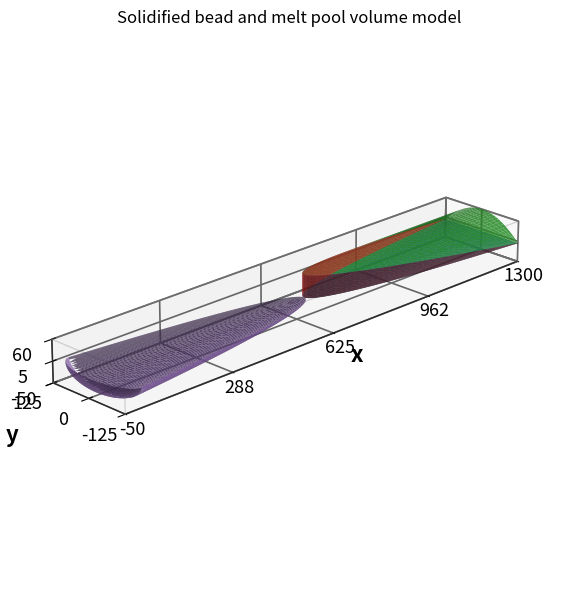

This chart was generated by the following Python code: (Note: this script raises an exception after producing the figure.)
from pathlib import Path
import numpy as np
import matplotlib.pyplot as plt
from mpl_toolkits.mplot3d import Axes3D  # noqa: F401 (registers 3D projection)
from itertools import combinations

# ------------------------------------------------------------------
# Parameters
# ------------------------------------------------------------------
# Solidified bead (above the substrate surface, z >= 0) - as in melt_bead_model.py
L_bead, W_bead, H_bead = 700, 250, 60
n_bead = 60

# Melt pool (below the substrate surface, z <= 0) - as in plot_mp.py. Reuses
# the bead's own L and W so the two shapes' z=0 profiles share one scale;
# d_pool is the only pool-specific parameter (its keyhole depth).
L_pool, W_pool, d_pool = L_bead, W_bead, 50
n_pool = 80

def scale(y, W):
    """Parabolic taper factor: 1 at y=0, 0 at y=+-W/2."""
    return 1 - 4 * y**2 / W**2

# ------------------------------------------------------------------
# Pool: built in its native frame (nose at +d_pool, tail tip at
# d_pool-L_pool, both relative to the deep point at 0), then mirrored
# through the origin (x -> -x) so it points the same way the bead's
# tip does. Reusing L_pool=L_bead and W_pool=W_bead means the pool
# tail's reach (L_pool-d_pool) equals the bead's reach R below, so a
# pure mirror - with no added shift - lands the tail tip exactly on
# the bead's tip once the bead is rotated into place.
# ------------------------------------------------------------------
def generate_nose(a, b, c, resolution):
    """Front quarter-ellipsoid: x in [0, a], z in [-c, 0]."""
    uu = np.linspace(-np.pi/2, np.pi/2, resolution)
    vv = np.linspace(np.pi/2, np.pi, resolution)
    x = a * np.outer(np.cos(uu), np.sin(vv))
    y = b * np.outer(np.sin(uu), np.sin(vv))
    z = c * np.outer(np.ones_like(uu), np.cos(vv))
    return x, y, z

def generate_tail(a, b, c, resolution):
    """Trailing paraboloid tail: x in [a, 0], z in [c, 0], clipped where it
    would overlap the nose (x >= 0)."""
    c1 = np.sqrt(-a / b**2)
    c2 = np.sqrt(-a / c**2)
    y = np.linspace(-b, b, resolution)
    z = np.linspace(c, 0, resolution)
    y, z = np.meshgrid(y, z)
    x = (c1 * y)**2 + (c2 * z)**2 + a
    x = np.where(x >= 10, np.nan, np.where(x >= 0, 0, x))
    return x, y, z

R = L_bead - d_pool   # bead reach: same "L - d" convention as the pool's tail reach

Xn, Yn, Zn = generate_nose(d_pool, W_pool/2, d_pool, n_pool)
Xn = -Xn

Xt, Yt, Zt = generate_tail(d_pool - L_pool, W_pool/2, -d_pool, n_pool)
Xt = -Xt

# ------------------------------------------------------------------
# Bead: built in its native frame (back at 0, tip at R, as in
# melt_bead_model.py), then rotated 180 degrees about its tip (R, 0)
# so it tapers away from the pool instead of into it. A 180 degree
# rotation about that point maps x -> 2R - x (y is unaffected, since
# the cross-section is already symmetric about y=0).
# ------------------------------------------------------------------
y_vals = np.linspace(-W_bead/2, W_bead/2, n_bead)
u_vals = np.linspace(0, 1, n_bead)
Y, U = np.meshgrid(y_vals, u_vals)
S = scale(Y, W_bead)

X2, Z2, Y2 = 2*R - U * R * S, np.zeros_like(Y), Y   # z=0 base face
X3, Z3, Y3 = 2*R - U * R * S, H_bead * S, Y          # curved top
X4, Z4, Y4 = 2*R - R * S, U * H_bead * S, Y          # curved tip (tapers to R)

# ------------------------------------------------------------------
# Plot
# ------------------------------------------------------------------
fig = plt.figure(figsize=(11, 6))
ax = fig.add_subplot(111, projection='3d')

surf_kwargs = dict(rstride=2, cstride=2, linewidth=0, antialiased=True, shade=True)

ax.plot_surface(X2, Y2, Z2, color='tab:blue',   alpha=0.85, **surf_kwargs)  # bead base
ax.plot_surface(X3, Y3, Z3, color='tab:green',  alpha=0.85, **surf_kwargs)  # bead top
ax.plot_surface(X4, Y4, Z4, color='tab:red',    alpha=0.85, **surf_kwargs)  # bead front (tapered tip)
ax.plot_surface(Xn, Yn, Zn, color='tab:purple', alpha=0.9,  **surf_kwargs)  # melt pool nose
ax.plot_surface(Xt, Yt, Zt, color='tab:purple', alpha=0.9,  **surf_kwargs)  # melt pool tail

# ------------------------------------------------------------------
# Transparent grey bounding box around the full combined extents
# ------------------------------------------------------------------
box_x = [-d_pool, 2*R]
box_y = [-W_bead/2, W_bead/2]
box_z = [-d_pool, H_bead]

corners = np.array([[x, y, z] for x in box_x for y in box_y for z in box_z])
for c1, c2 in combinations(corners, 2):
    diffs = np.abs(c1 - c2)
    if np.count_nonzero(diffs) == 1:  # share two coordinates -> an edge
        ax.plot(*zip(c1, c2), color='grey', alpha=0.3, linewidth=1)

# ------------------------------------------------------------------
# Labels, limits, view
# ------------------------------------------------------------------
LABEL_SIZE = 16
TICK_SIZE = 13

ax.set_xlabel('x', fontsize=LABEL_SIZE, fontweight='bold', labelpad=45)
ax.set_ylabel('y', fontsize=LABEL_SIZE, fontweight='bold', labelpad=14)
ax.set_zlabel('z', fontsize=LABEL_SIZE, fontweight='bold', labelpad=6)
ax.set_xlim(*box_x)
ax.set_ylim(*box_y)
ax.set_zlim(*box_z)
ax.set_box_aspect((box_x[1] - box_x[0], box_y[1] - box_y[0], box_z[1] - box_z[0]))
ax.set_title('Solidified bead and melt pool volume model')

# Isometric view from the x-y minima corner
ax.view_init(elev=22, azim=-135)

# Fewer, larger tick labels
ax.set_xticks(np.linspace(*box_x, 5))
ax.set_yticks(np.linspace(*box_y, 3))
ax.set_zticks(np.linspace(*box_z, 3))
ax.tick_params(axis='x', which='major', labelsize=TICK_SIZE, pad=10)
ax.tick_params(axis='y', which='major', labelsize=TICK_SIZE, pad=4)
ax.tick_params(axis='z', which='major', labelsize=TICK_SIZE, pad=4)

# Bolder mesh/grid lines on the 3D panes
for axis in (ax.xaxis, ax.yaxis, ax.zaxis):
    axis._axinfo["grid"].update(color=(0.4, 0.4, 0.4, 1.0), linewidth=1.2)
    axis.pane.set_edgecolor((0.3, 0.3, 0.3, 1.0))
    axis.pane.set_linewidth(1.2)

plt.tight_layout()

output_dir = Path(__file__).parent / 'melt_pool_bead_model_output'
output_dir.mkdir(exist_ok=True)
fig.savefig(output_dir / 'melt_pool_bead_model_isometric.png', dpi=300)

plt.show()
